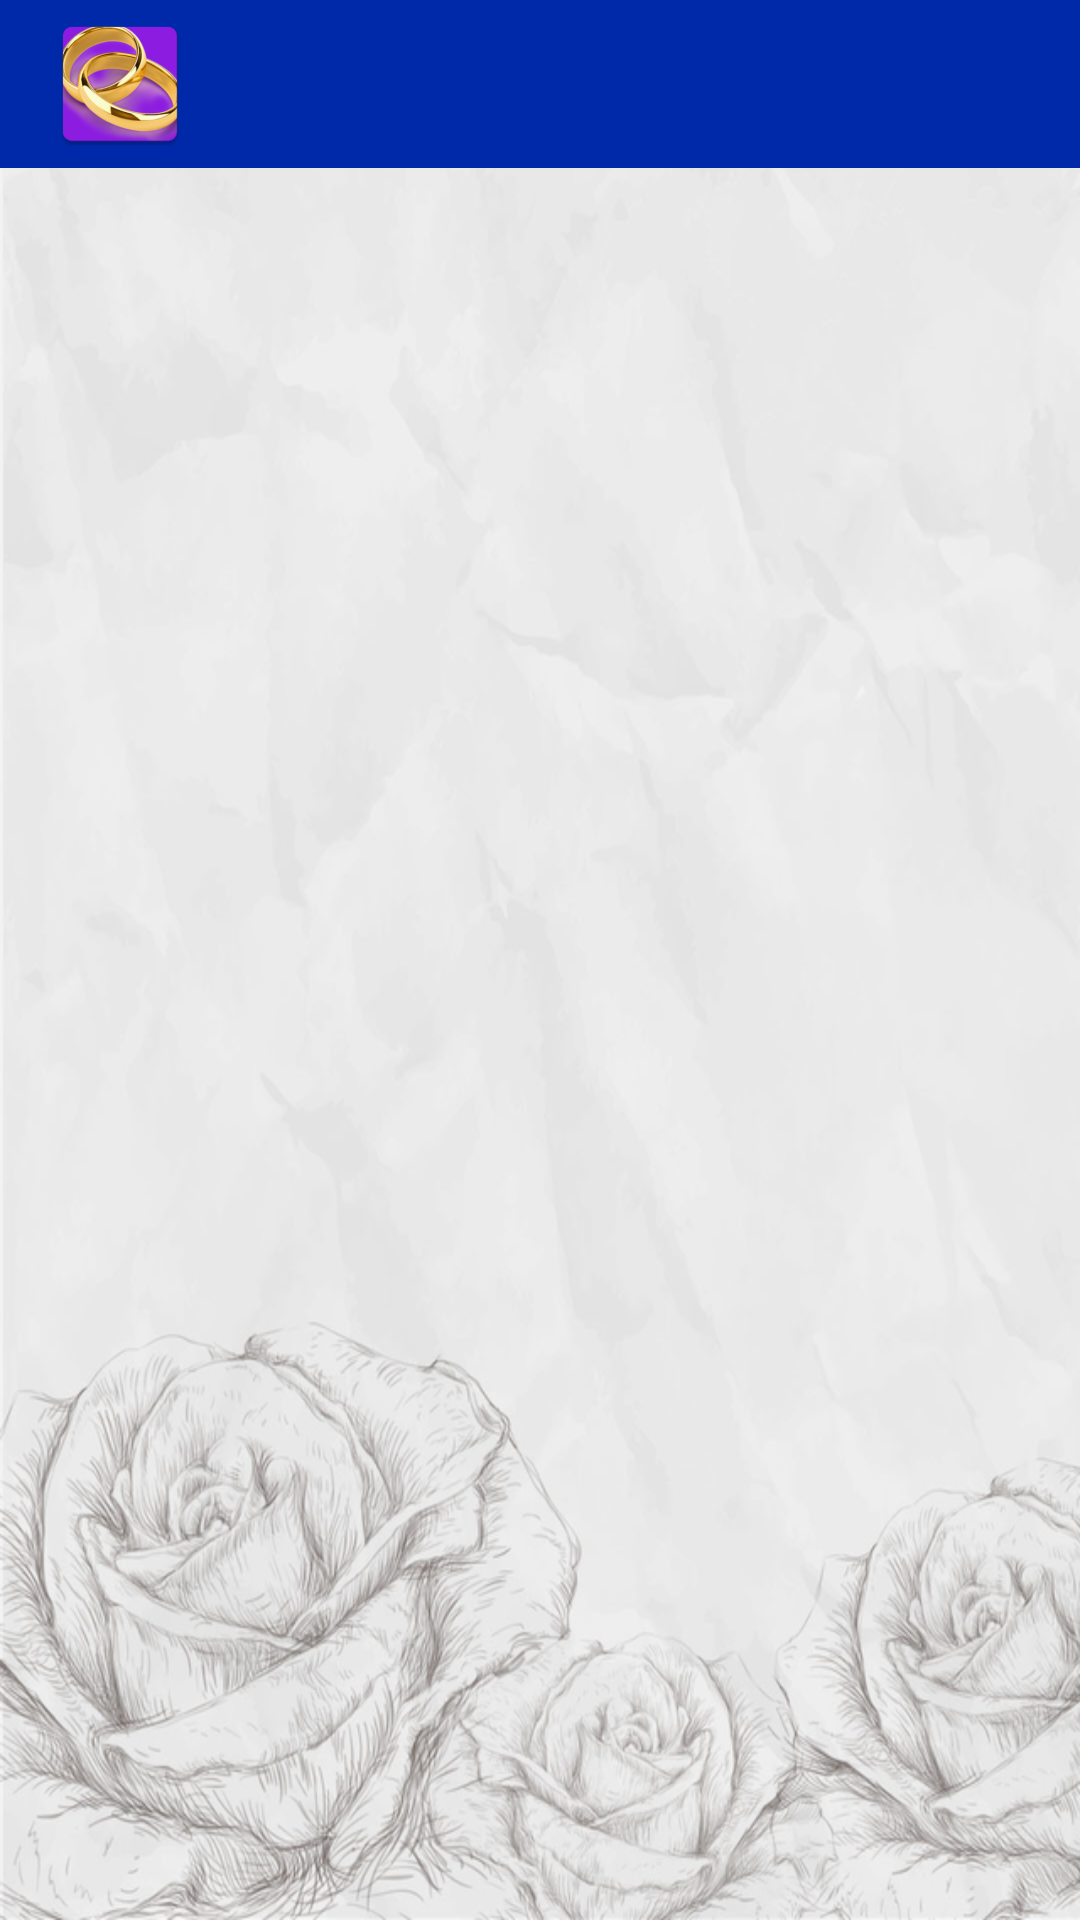

Here is an Android app screen rendered from its layout file. Give the layout XML and the strings, colors and styles it references.
<!-- AndroidManifest.xml: application theme AppTheme.NoActionBar -->
<!-- res/layout/activity_trophy_page.xml -->
<?xml version="1.0" encoding="utf-8"?>
<LinearLayout xmlns:android="http://schemas.android.com/apk/res/android"
    xmlns:app="http://schemas.android.com/apk/res-auto"
    xmlns:tools="http://schemas.android.com/tools"
    android:layout_width="match_parent"
    android:layout_height="match_parent"
    android:background="@drawable/flowers"
    android:orientation="vertical"
    tools:context=".TrophyPage">

    <com.google.android.material.appbar.AppBarLayout
        android:layout_width="match_parent"
        android:layout_height="wrap_content"
        app:theme="@style/ToolBarStyle">

        <androidx.appcompat.widget.Toolbar
            android:id="@+id/toolbar"
            android:layout_width="match_parent"
            android:layout_height="?android:attr/actionBarSize"
            app:logo="@mipmap/ic_launcher"
            app:titleMarginStart="32dp">

        </androidx.appcompat.widget.Toolbar>
        
    </com.google.android.material.appbar.AppBarLayout>

    <ScrollView
        android:layout_width="match_parent"
        android:layout_height="wrap_content">

        <LinearLayout
            android:layout_width="match_parent"
            android:layout_height="wrap_content"
            android:orientation="vertical">

            <androidx.recyclerview.widget.RecyclerView
                android:id="@+id/recyclerTrophies"
                android:layout_width="match_parent"
                android:layout_height="match_parent">

            </androidx.recyclerview.widget.RecyclerView>

            <TextView
                android:id="@+id/tvMustCompleteChallenge"
                android:layout_width="wrap_content"
                android:layout_height="wrap_content"
                android:layout_gravity="center_horizontal"
                android:layout_margin="8dp"
                android:gravity="center_horizontal"
                android:text="@string/CompleteChallengeForTrophy"
                android:textColor="@color/colorPrimaryDark"
                android:textSize="20sp"
                android:textStyle="italic"
                android:visibility="gone" />

        </LinearLayout>


    </ScrollView>


</LinearLayout>
<!-- resources referenced by this layout -->
<resources>
  <color name="colorPrimaryDark">#001A6C</color>
  <!-- drawable flowers: png bitmap (drawable-xxxhdpi, 329099 bytes) -->
  <!-- mipmap ic_launcher: png bitmap (mipmap-hdpi, 9395 bytes) -->
  <style name="ToolBarStyle" parent="Theme.AppCompat">
          <item name="android:textColorPrimary">@android:color/white</item>
          <item name="android:textColorSecondary">@android:color/white</item>
          <item name="actionMenuTextColor">@android:color/white</item>
          <item name="colorPrimary">@color/colorPrimary</item>
          <item name="colorPrimaryDark">@color/colorPrimaryDark</item>
          <item name="colorAccent">@color/colorAccent</item>
      </style>
  <style name="AppTheme.NoActionBar" parent="AppTheme">
          <item name="windowActionBar">false</item>
          <item name="windowNoTitle">true</item>
      </style>
  <color name="colorPrimary">#0029A9</color>
  <color name="colorAccent">#003EFF</color>
  <style name="AppTheme" parent="Theme.AppCompat.Light">
          
          <item name="colorPrimary">@color/colorPrimary</item>
          <item name="colorPrimaryDark">@color/colorPrimaryDark</item>
          <item name="colorAccent">@color/colorAccent</item>
          <item name="android:statusBarColor">@color/colorPrimary</item>
          <item name="android:windowLightStatusBar">false</item>
      </style>
</resources>
